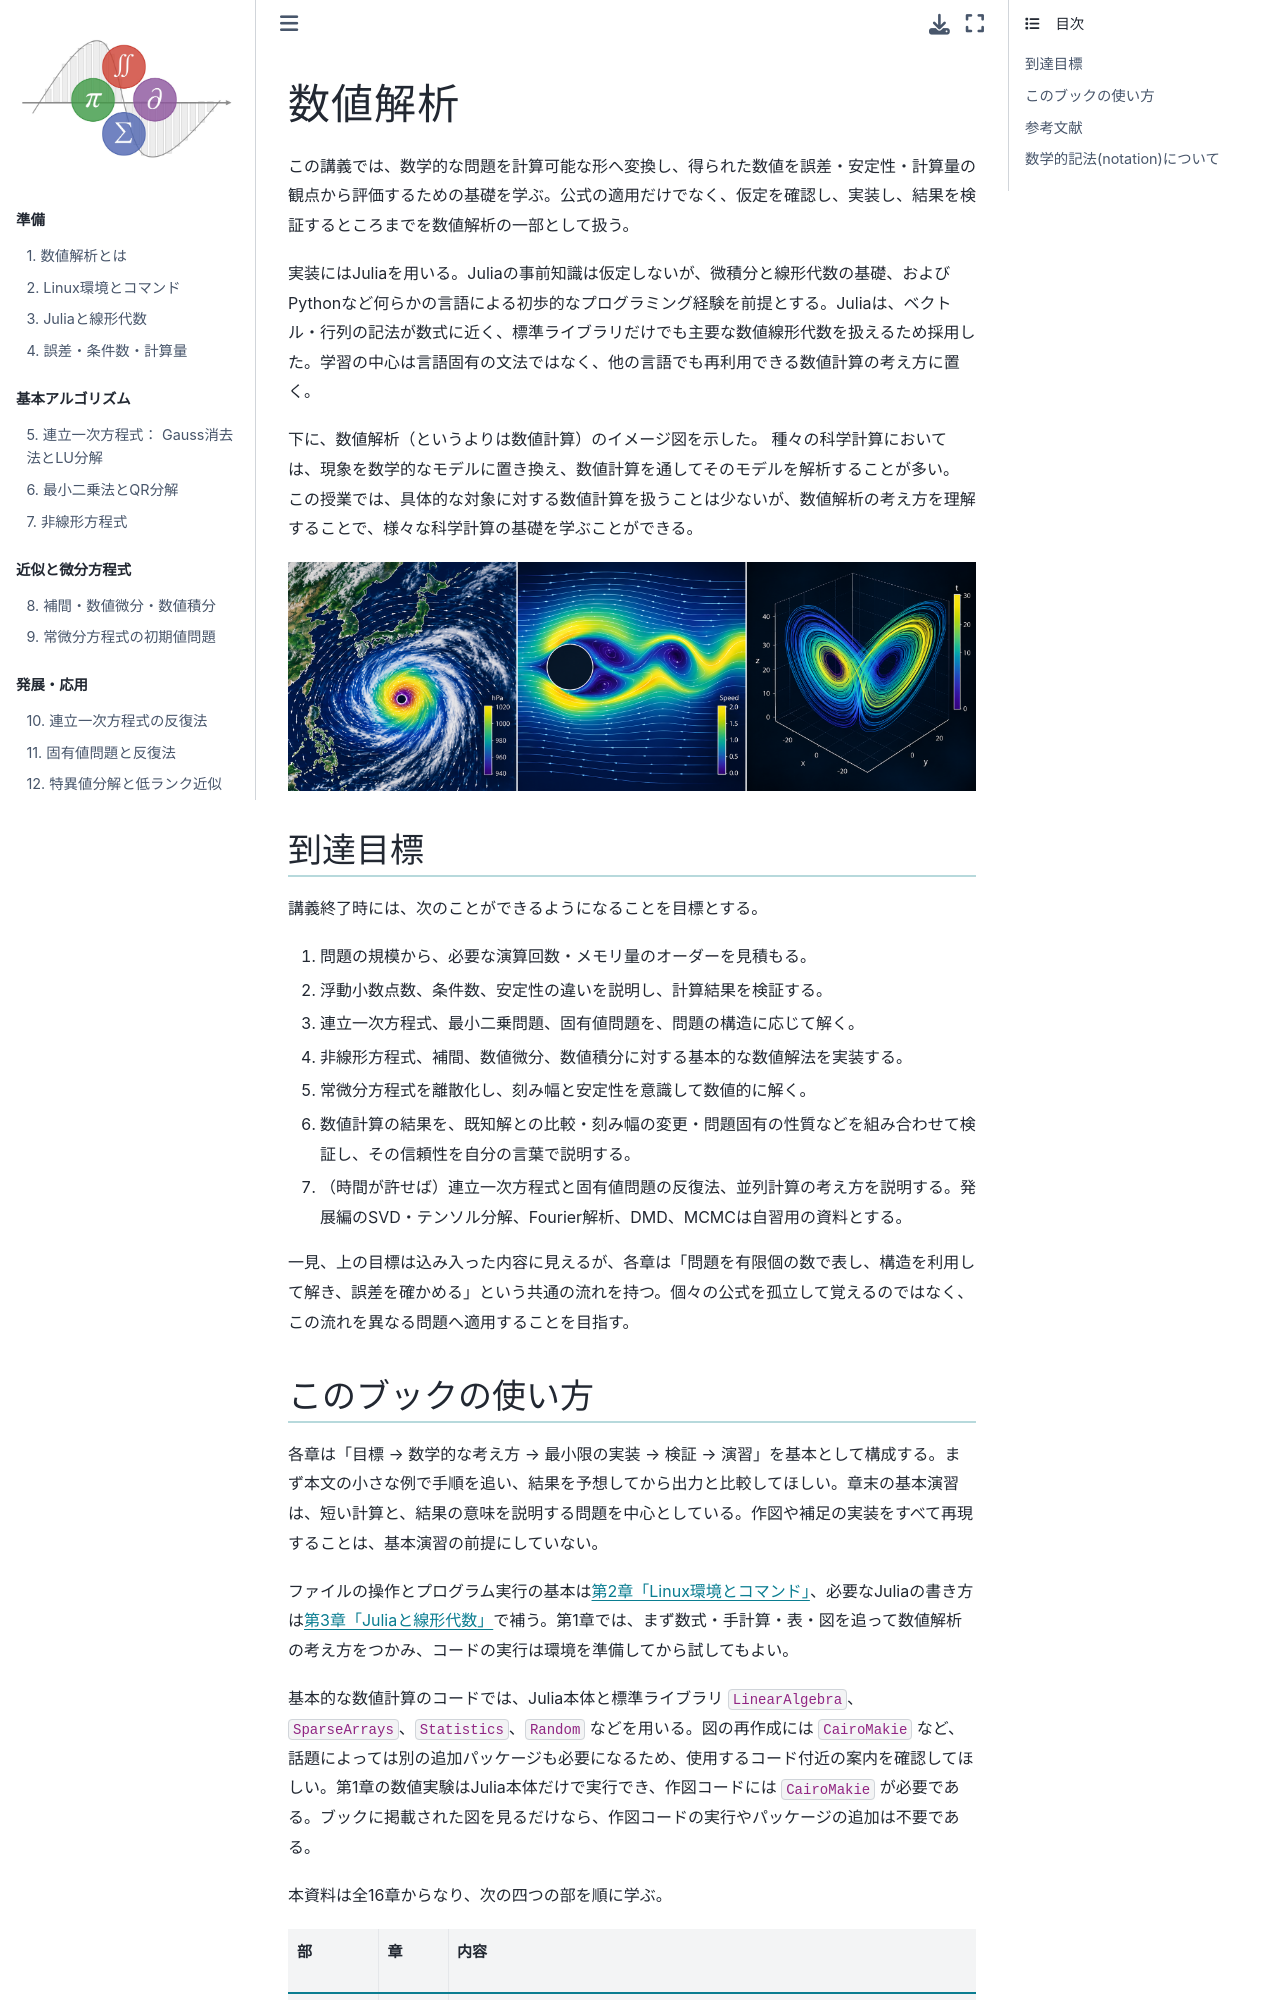

repository: SotaYoshida/book_NumericalAnalysis · page: home.html · generator: jekyll

# 数値解析

この講義では、数学的な問題を計算可能な形へ変換し、得られた数値を誤差・安定性・計算量の観点から評価するための基礎を学ぶ。公式の適用だけでなく、仮定を確認し、実装し、結果を検証するところまでを数値解析の一部として扱う。

実装にはJuliaを用いる。Juliaの事前知識は仮定しないが、微積分と線形代数の基礎、およびPythonなど何らかの言語による初歩的なプログラミング経験を前提とする。Juliaは、ベクトル・行列の記法が数式に近く、標準ライブラリだけでも主要な数値線形代数を扱えるため採用した。学習の中心は言語固有の文法ではなく、他の言語でも再利用できる数値計算の考え方に置く。

下に、数値解析（というよりは数値計算）のイメージ図を示した。
種々の科学計算においては、現象を数学的なモデルに置き換え、数値計算を通してそのモデルを解析することが多い。
この授業では、具体的な対象に対する数値計算を扱うことは少ないが、数値解析の考え方を理解することで、様々な科学計算の基礎を学ぶことができる。

```{image} pic/home.png
:alt: 数値計算の例
:width: 100%
:align: center
```

## 到達目標

講義終了時には、次のことができるようになることを目標とする。

1. 問題の規模から、必要な演算回数・メモリ量のオーダーを見積もる。
2. 浮動小数点数、条件数、安定性の違いを説明し、計算結果を検証する。
3. 連立一次方程式、最小二乗問題、固有値問題を、問題の構造に応じて解く。
4. 非線形方程式、補間、数値微分、数値積分に対する基本的な数値解法を実装する。
5. 常微分方程式を離散化し、刻み幅と安定性を意識して数値的に解く。
6. 数値計算の結果を、既知解との比較・刻み幅の変更・問題固有の性質などを組み合わせて検証し、その信頼性を自分の言葉で説明する。
7. （時間が許せば）連立一次方程式と固有値問題の反復法、並列計算の考え方を説明する。発展編のSVD・テンソル分解、Fourier解析、DMD、MCMCは自習用の資料とする。

一見、上の目標は込み入った内容に見えるが、各章は「問題を有限個の数で表し、構造を利用して解き、誤差を確かめる」という共通の流れを持つ。個々の公式を孤立して覚えるのではなく、この流れを異なる問題へ適用することを目指す。
